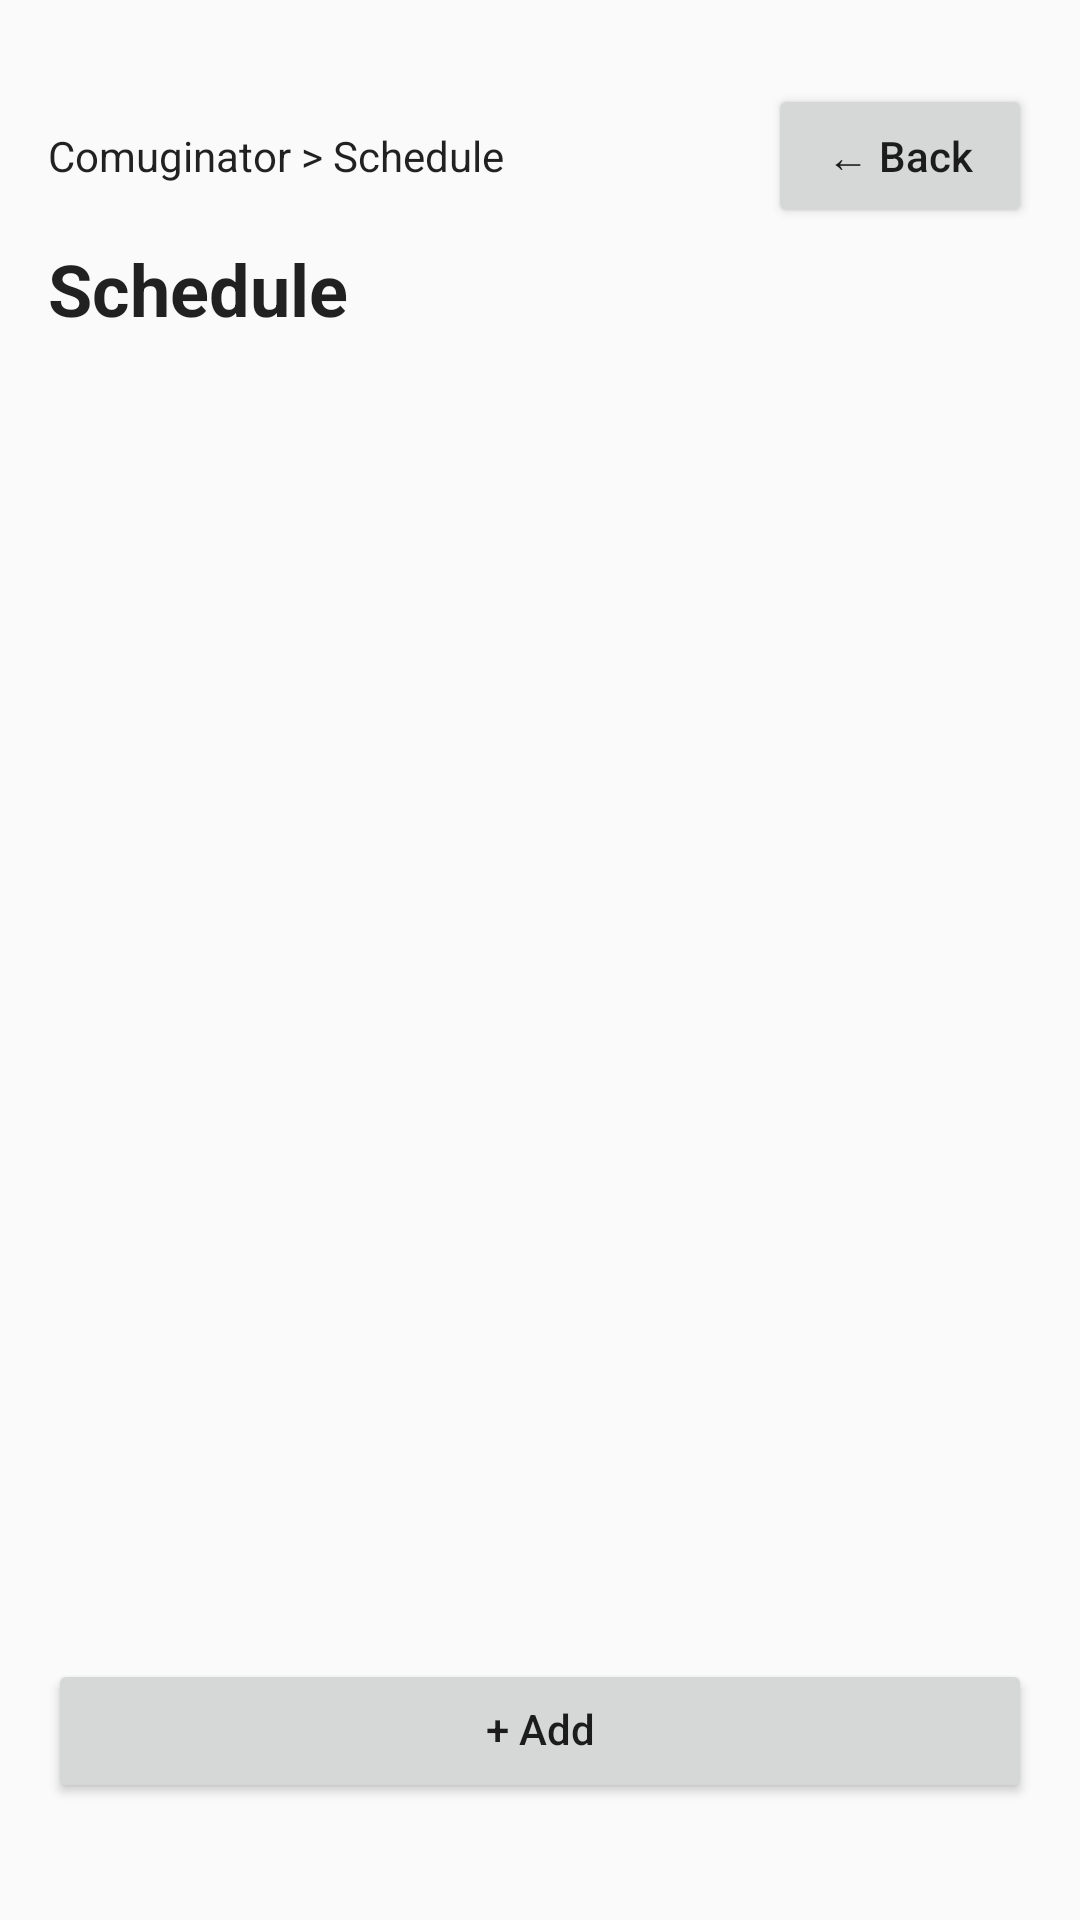

This screen was rendered from an Android layout file. Write that file and the resources it references.
<!-- AndroidManifest.xml: application theme Theme.Comuginator -->
<!-- res/layout/activity_schedule.xml -->
<?xml version="1.0" encoding="utf-8"?>
<LinearLayout xmlns:android="http://schemas.android.com/apk/res/android"
    android:orientation="vertical"
    android:layout_width="match_parent"
    android:layout_height="match_parent"
    android:paddingTop="16dp">

    
    <LinearLayout
        android:layout_width="match_parent"
        android:layout_height="wrap_content"
        android:orientation="horizontal"
        android:paddingHorizontal="16dp"
        android:paddingTop="12dp"
        android:paddingBottom="4dp"
        android:gravity="center_vertical">

        <TextView
            android:id="@+id/tvBreadcrumbs"
            android:layout_width="0dp"
            android:layout_height="wrap_content"
            android:layout_weight="1"
            style="@style/ComuginatorText.Small"
            android:text="@string/breadcrumb_schedule"
            android:maxLines="1"
            android:ellipsize="end" />

        <Button
            android:id="@+id/btnBack"
            android:layout_width="wrap_content"
            android:layout_height="wrap_content"
            style="@style/ComuginatorButton.Secondary"
            android:text="@string/back" />

    </LinearLayout>

    <TextView
        android:id="@+id/tvTitle"
        android:layout_width="match_parent"
        android:layout_height="wrap_content"
        style="@style/ComuginatorText.Title"
        android:text="@string/schedule"
        android:textSize="24sp"
        android:paddingHorizontal="16dp"
        android:paddingBottom="8dp" />

    
    <androidx.recyclerview.widget.RecyclerView
        android:id="@+id/rvSchedule"
        android:layout_width="match_parent"
        android:layout_height="0dp"
        android:layout_weight="1" />

    
    <Button
        android:id="@+id/btnAdd"
        android:layout_width="match_parent"
        android:layout_height="wrap_content"
        android:layout_marginHorizontal="16dp"
        android:layout_marginTop="8dp"
        style="@style/ComuginatorButton"
        android:text="@string/add" />

    <include layout="@layout/view_offline_banner" />

    <TextView
        android:id="@+id/tvCounter"
        android:layout_width="match_parent"
        android:layout_height="wrap_content"
        android:paddingHorizontal="16dp"
        android:paddingTop="4dp"
        android:paddingBottom="16dp"
        style="@style/ComuginatorText.Small"
        android:gravity="center" />

</LinearLayout>
<!-- res/layout/view_offline_banner.xml (included above) -->
<?xml version="1.0" encoding="utf-8"?>
<LinearLayout xmlns:android="http://schemas.android.com/apk/res/android"
    android:id="@+id/offlineBanner"
    android:layout_width="match_parent"
    android:layout_height="wrap_content"
    android:orientation="horizontal"
    android:gravity="center_vertical"
    android:paddingHorizontal="16dp"
    android:paddingVertical="4dp"
    android:visibility="gone">

    <TextView
        android:layout_width="0dp"
        android:layout_height="wrap_content"
        android:layout_weight="1"
        style="@style/ComuginatorText.Small"
        android:textStyle="bold"
        android:text="@string/offline_mode" />

    <Button
        android:id="@+id/btnReconnect"
        android:layout_width="wrap_content"
        android:layout_height="wrap_content"
        style="@style/ComuginatorButton.Secondary"
        android:text="@string/reconnect" />

</LinearLayout>
<!-- resources referenced by this layout -->
<resources>
  <string name="add">+ Add</string>
  <string name="back">← Back</string>
  <string name="breadcrumb_schedule">Comuginator &gt; Schedule</string>
  <string name="offline_mode">Offline mode</string>
  <string name="reconnect">Reconnect</string>
  <string name="schedule">Schedule</string>
  <style name="ComuginatorButton">
          <item name="android:layout_height">48dp</item>
          <item name="android:minHeight">48dp</item>
  
          <item name="android:textAllCaps">false</item>
          <item name="android:gravity">center</item>
          <item name="android:textAlignment">center</item>
          <item name="android:maxLines">2</item>
          <item name="android:includeFontPadding">false</item>
  
          <item name="android:paddingStart">16dp</item>
          <item name="android:paddingEnd">16dp</item>
          <item name="android:paddingTop">0dp</item>
          <item name="android:paddingBottom">0dp</item>
      </style>
  <style name="ComuginatorButton.Secondary" parent="ComuginatorButton" />
  <style name="ComuginatorText.Small">
          <item name="android:textSize">14sp</item>
      </style>
  <style name="ComuginatorText.Title">
          <item name="android:textSize">22sp</item>
          <item name="android:textStyle">bold</item>
      </style>
  <style name="Theme.Comuginator" parent="Theme.AppCompat.DayNight.NoActionBar">
          <item name="colorPrimary">@android:color/holo_green_dark</item>
          <item name="colorPrimaryDark">@android:color/holo_green_dark</item>
          <item name="colorAccent">@android:color/holo_green_light</item>
      </style>
</resources>
